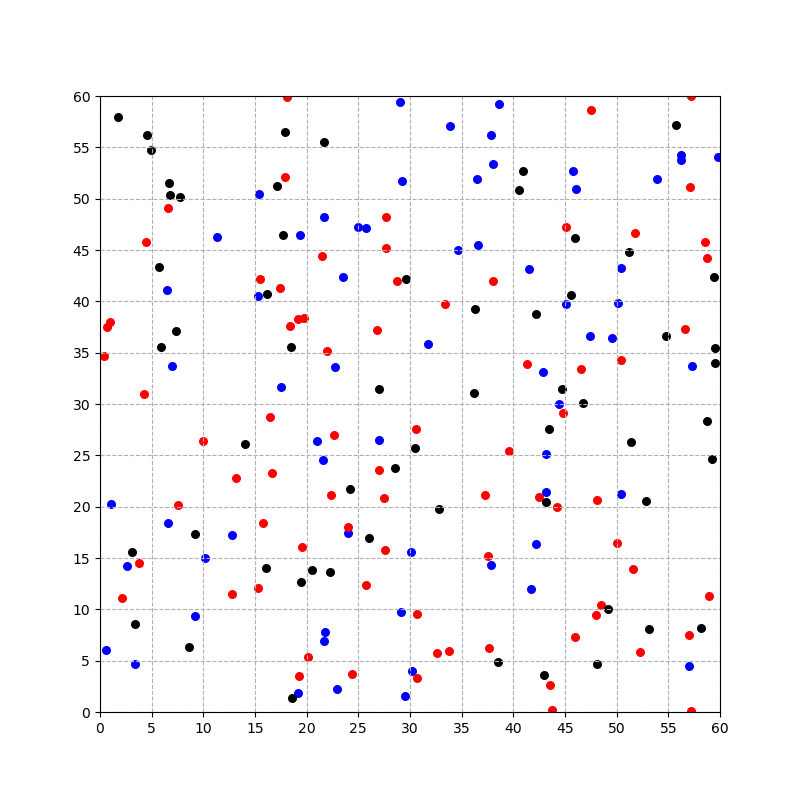

Source data for this figure (header and first rows):
, x, y, weight
0, 50.38, 43.22, 2
1, 36.2, 31.08, 1
2, 26.04, 16.98, 1
3, 0.7235, 37.51, 3
4, 44.25, 19.97, 3
5, 56.63, 37.33, 3
6, 1.009, 37.99, 3
7, 30.45, 25.75, 1
8, 21.73, 7.748, 2
9, 55.78, 57.16, 1
10, 21.65, 55.48, 1
11, 17.9, 56.48, 1
12, 41.7, 12.03, 2
13, 15.79, 18.41, 3
14, 59.8, 54.1, 2
15, 1.778, 57.92, 1
16, 20.97, 26.36, 2
17, 17.42, 41.29, 3
18, 51.41, 26.34, 1
19, 52.85, 20.51, 1
20, 57.31, 33.68, 2
21, 21.65, 6.951, 2
22, 47.54, 58.65, 3
23, 44.75, 31.48, 1
24, 50.4, 34.26, 3
25, 43.43, 27.61, 1
26, 50.04, 16.42, 3
27, 4.539, 56.18, 1
28, 42.46, 20.95, 3
29, 52.26, 5.853, 3
30, 29.14, 9.706, 2
31, 16.03, 14.05, 1
32, 37.61, 6.266, 3
33, 0.5559, 6.001, 2
34, 3.11, 15.56, 1
35, 51.57, 13.91, 3
36, 9.199, 9.385, 2
37, 11.36, 46.26, 2
38, 45.93, 7.285, 3
39, 53.9, 51.9, 2
40, 19.2, 38.24, 3
41, 3.435, 8.579, 1
42, 57.22, 0.1435, 3
43, 4.404, 45.77, 3
44, 46.1, 50.9, 2
45, 57.04, 7.461, 3
46, 4.254, 31, 3
47, 17.94, 52.13, 3
48, 13.14, 22.84, 3
49, 22.28, 13.63, 1
50, 14.02, 26.06, 1
51, 5.866, 35.52, 1
52, 7.402, 37.15, 1
53, 23.99, 17.39, 2
54, 48.08, 20.69, 3
55, 28.57, 23.77, 1
56, 24.18, 21.72, 1
57, 45.13, 47.27, 3
58, 25.71, 12.4, 3
59, 24.94, 47.27, 2
... 140 more rows
